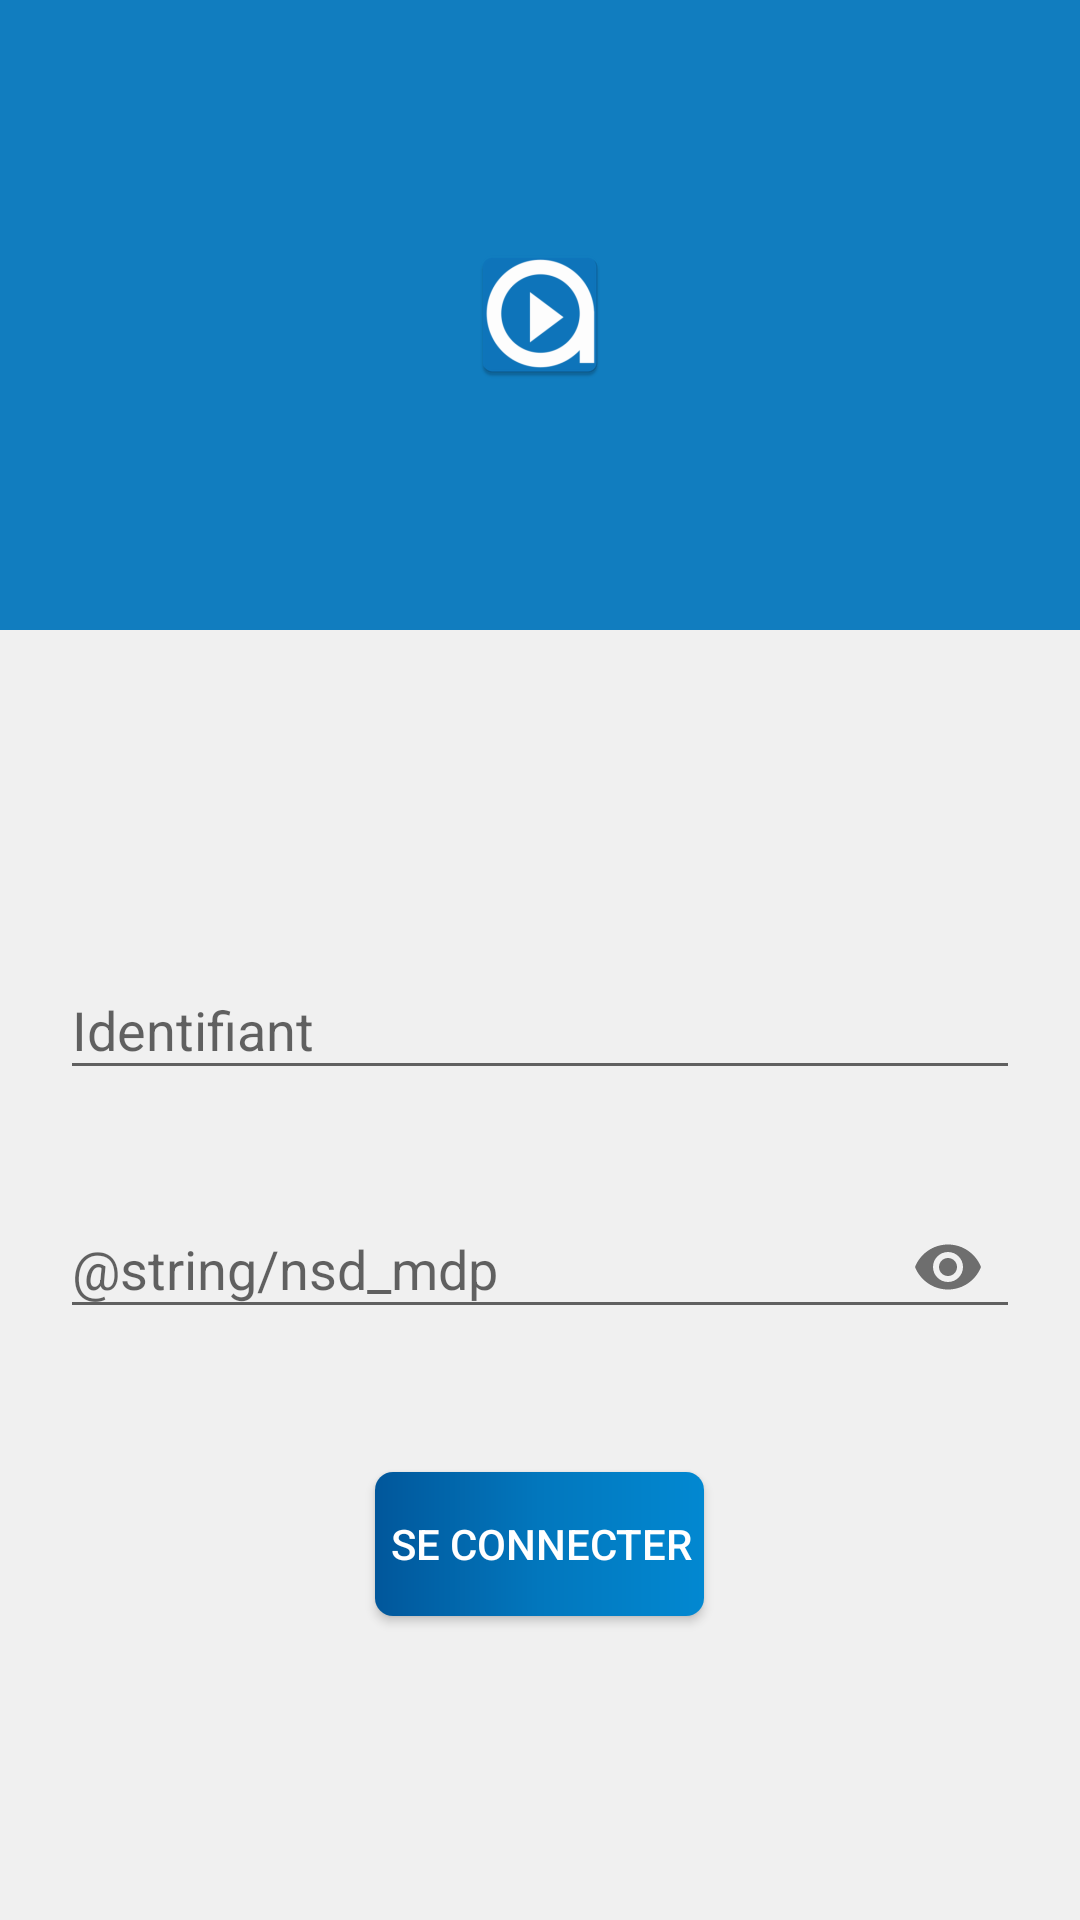

Reconstruct the res/layout file that produces this screen, plus the resources it refers to.
<!-- AndroidManifest.xml: application theme AppTheme -->
<!-- res/layout/activity_login.xml -->
<?xml version="1.0" encoding="utf-8"?>
<androidx.appcompat.widget.LinearLayoutCompat xmlns:android="http://schemas.android.com/apk/res/android"
    xmlns:app="http://schemas.android.com/apk/res-auto"
    xmlns:tools="http://schemas.android.com/tools"
    android:layout_width="match_parent"
    android:layout_height="match_parent"
    android:orientation="vertical"
    android:gravity="center"
    tools:context=".LoginActivity">


    <LinearLayout
        style="@style/df_row_vertical"
        android:layout_height="match_parent"
        android:weightSum="12"
        android:baselineAligned="false">
    <LinearLayout
        android:layout_width="match_parent"
        android:layout_height="wrap_content"
        android:background="@color/colorPrimary"
        android:layout_weight="6"
        android:orientation="vertical"
        android:gravity="center">

        <ImageView
            android:id="@+id/imageView"
            android:layout_width="wrap_content"
            android:layout_height="wrap_content"
            android:contentDescription="@string/nsd_logo"
            app:srcCompat="@mipmap/ic_launcher" />
    </LinearLayout>
    <LinearLayout
        android:layout_width="match_parent"
        android:layout_height="wrap_content"
        android:orientation="vertical"
        android:layout_weight="6"
        android:gravity="center"

        android:background="@color/formBg"
        android:padding="20dp">

        <com.google.android.material.textfield.TextInputLayout
            android:id="@+id/textInputLayoutUname"
            android:layout_width="match_parent"
            android:layout_height="wrap_content">
           <com.google.android.material.textfield.TextInputEditText
               android:id="@+id/username"
               android:layout_width="match_parent"
               android:layout_height="wrap_content"
               android:inputType="text"
               android:hint="@string/nsd_edt_id">

           </com.google.android.material.textfield.TextInputEditText>


        </com.google.android.material.textfield.TextInputLayout>

        <com.google.android.material.textfield.TextInputLayout
            android:id="@+id/textInputLayoutPassword"
            android:layout_width="match_parent"
            android:layout_height="wrap_content"
            android:layout_marginTop="24dp"
            app:errorEnabled="true"
            app:passwordToggleEnabled="true">


            <com.google.android.material.textfield.TextInputEditText
                android:id="@+id/password"
                android:layout_width="match_parent"
                android:layout_height="wrap_content"
                android:ems="10"
                android:hint="@string/nsd_mdp"
                android:inputType="textPassword" />
        </com.google.android.material.textfield.TextInputLayout>

        <Button
            android:id="@+id/login_btn"
            android:layout_width="wrap_content"
            android:layout_height="wrap_content"
            android:background="@drawable/button"
            android:textColor="@color/colorWhite"
            android:layout_marginTop="24dp"
            android:text="@string/nsd_btn_connexion" />


    </LinearLayout>

    </LinearLayout>


</androidx.appcompat.widget.LinearLayoutCompat>
<!-- resources referenced by this layout -->
<resources>
  <color name="colorPrimary">#117DBF</color>
  <color name="colorWhite">#FFFFFF</color>
  <color name="formBg">#f0f0f0</color>
  <!-- drawable button (drawable) -->
  <?xml version="1.0" encoding="utf-8"?>
  <shape xmlns:android="http://schemas.android.com/apk/res/android"
      android:shape="rectangle">
      <gradient
          android:angle="0"
          android:centerX="0.5"
          android:centerY="0.5"
          android:centerColor="#0277BD"
          android:startColor="#01579B"
          android:endColor="#0288D1"
          android:gradientRadius="100"
          android:type="linear"/>
      <padding android:left="5dp"
          android:top="4dp"
          android:right="4dp"
          android:bottom="4dp" />
      <corners android:radius="6dp" />
  </shape>
  <!-- mipmap ic_launcher: png bitmap (mipmap-hdpi, 2753 bytes) -->
  <string name="nsd_btn_connexion">Se connecter</string>
  <string name="nsd_edt_id">Identifiant</string>
  <style name="df_row_vertical" parent="df_global">
          <item name="android:orientation">vertical</item>
      </style>
  <style name="AppTheme" parent="Theme.AppCompat.Light.DarkActionBar">
          
          <item name="colorPrimary">@color/colorPrimary</item>
          <item name="colorPrimaryDark">@color/colorPrimaryDark</item>
          <item name="colorAccent">@color/colorAccent</item>
      </style>
  <style name="df_global">
          <item name="android:layout_width">match_parent</item>
          <item name="android:layout_height">wrap_content</item>
      </style>
  <color name="colorPrimaryDark">#2C4859</color>
  <color name="colorAccent">#6AAED9</color>
</resources>
